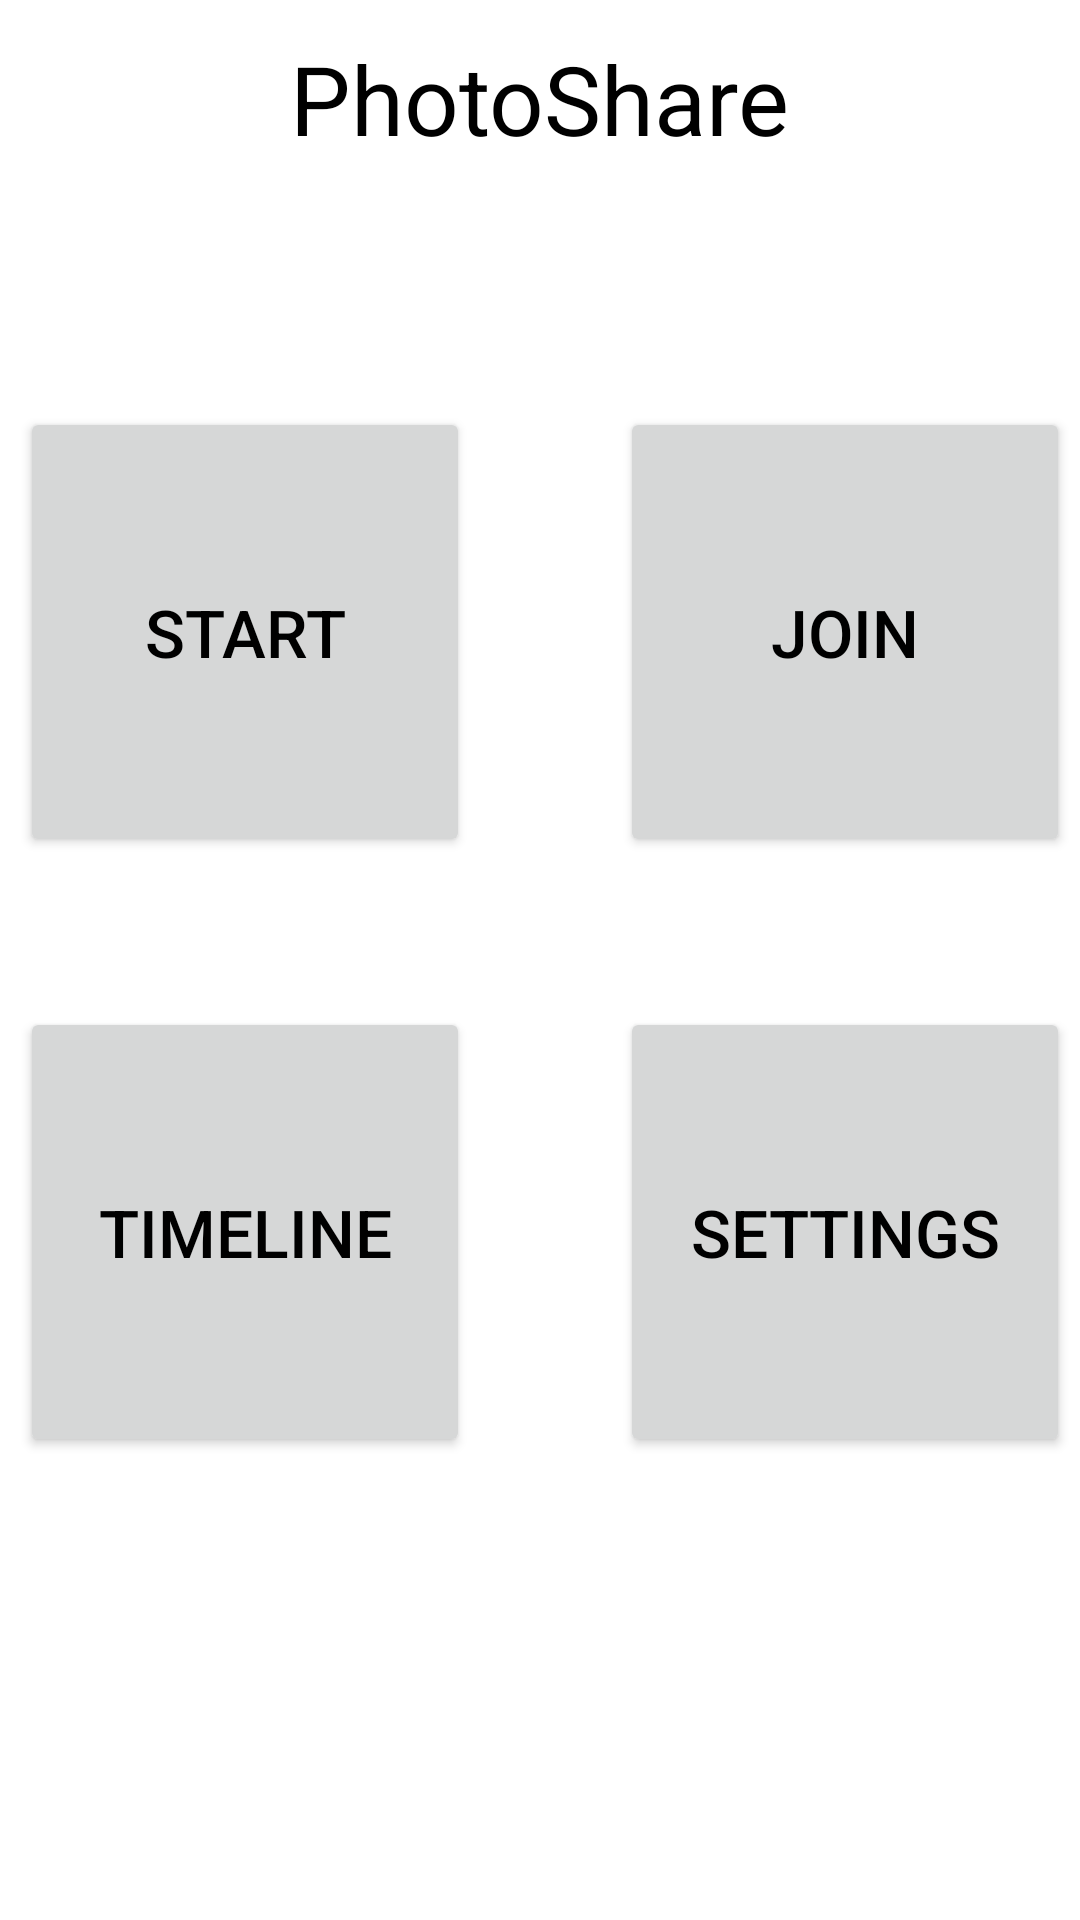

Here is an Android app screen rendered from its layout file. Give the layout XML and the strings, colors and styles it references.
<!-- AndroidManifest.xml: application theme Theme.PhotoShare -->
<!-- res/layout/activity_home_unjoined.xml -->
<?xml version="1.0" encoding="utf-8"?>
<androidx.constraintlayout.widget.ConstraintLayout xmlns:android="http://schemas.android.com/apk/res/android"
    xmlns:app="http://schemas.android.com/apk/res-auto"
    xmlns:tools="http://schemas.android.com/tools"
    android:layout_width="match_parent"
    android:layout_height="match_parent"
    tools:context=".ActivityHomeUnjoined">

    
    <TextView
        android:id="@+id/text_app_name"
        android:layout_width="wrap_content"
        android:layout_height="wrap_content"
        android:text="@string/app_name"
        android:textSize="32sp"
        app:layout_constraintBottom_toBottomOf="parent"
        app:layout_constraintLeft_toLeftOf="parent"
        app:layout_constraintRight_toRightOf="parent"
        app:layout_constraintTop_toTopOf="parent"
        app:layout_constraintVertical_bias="0.019" />

    
    <LinearLayout
        android:id="@+id/layout_button_table"
        android:layout_width="382dp"
        android:layout_height="419dp"
        android:orientation="vertical"
        app:layout_constraintBottom_toBottomOf="parent"
        app:layout_constraintEnd_toEndOf="parent"
        app:layout_constraintHorizontal_bias="0.454"
        app:layout_constraintStart_toStartOf="parent"
        app:layout_constraintTop_toTopOf="parent">

        
        <TableRow
            android:layout_width="match_parent"
            android:layout_height="wrap_content"
            android:gravity="center"
            android:paddingTop="25dp"
            android:paddingBottom="25dp">

            
            <Button
                android:id="@+id/button_start"
                android:layout_width="150dp"
                android:layout_height="150dp"
                android:minLines="2"
                android:onClick="startShareGroup"
                android:text="@string/button_text_start"
                android:textSize="22sp"
                app:icon="@drawable/ic_baseline_play_arrow_24"
                app:iconGravity="textTop"
                app:iconSize="75dp" />

            
            <Space
                android:id="@+id/space_buttons_row1"
                android:layout_width="50dp"
                android:layout_height="wrap_content" />

            
            <Button
                android:id="@+id/button_join"
                android:layout_width="150dp"
                android:layout_height="150dp"
                android:minLines="2"
                android:onClick="joinShareGroup"
                android:text="@string/button_text_join"
                android:textSize="22sp"
                app:icon="@drawable/ic_baseline_add_24"
                app:iconGravity="textTop"
                app:iconSize="75dp" />
        </TableRow>

        
        <TableRow
            android:layout_width="match_parent"
            android:layout_height="wrap_content"
            android:gravity="center"
            android:paddingTop="25dp"
            android:paddingBottom="25dp">

            
            <Button
                android:id="@+id/button_timeline"
                android:layout_width="150dp"
                android:layout_height="150dp"
                android:minLines="2"
                android:text="@string/button_text_timeline"
                android:textSize="22sp"
                app:icon="@drawable/ic_baseline_hourglass_bottom_24"
                app:iconGravity="textTop"
                app:iconSize="75dp" />

            
            <Space
                android:id="@+id/space_buttons_row2"
                android:layout_width="50dp"
                android:layout_height="wrap_content" />

            
            <Button
                android:id="@+id/button_settings"
                android:layout_width="150dp"
                android:layout_height="150dp"
                android:minLines="2"
                android:text="@string/button_text_settings"
                android:textSize="22sp"
                app:icon="@drawable/ic_baseline_settings_24"
                app:iconGravity="textTop"
                app:iconSize="75dp" />
        </TableRow>
    </LinearLayout>

</androidx.constraintlayout.widget.ConstraintLayout>
<!-- resources referenced by this layout -->
<resources>
  <!-- drawable ic_baseline_hourglass_bottom_24 (drawable) -->
  <vector android:height="50dp" android:tint="?attr/colorControlNormal"
      android:viewportHeight="24" android:viewportWidth="24"
      android:width="50dp" xmlns:android="http://schemas.android.com/apk/res/android">
      <path android:fillColor="@android:color/white" android:pathData="M18,22l-0.01,-6L14,12l3.99,-4.01L18,2H6v6l4,4l-4,3.99V22H18zM8,7.5V4h8v3.5l-4,4L8,7.5z"/>
  </vector>
  <string name="app_name">PhotoShare</string>
  <string name="button_text_join">Join</string>
  <string name="button_text_settings">Settings</string>
  <string name="button_text_start">Start</string>
  <string name="button_text_timeline">Timeline</string>
  <style name="Theme.PhotoShare" parent="Theme.MaterialComponents.DayNight.NoActionBar">
          
          <item name="colorPrimary">@color/light_grey</item>
          <item name="colorPrimaryVariant">@color/dark_grey</item>
          <item name="colorOnPrimary">@color/white</item>
          
          <item name="colorSecondary">@color/dark_grey</item>
          <item name="colorSecondaryVariant">@color/light_black</item>
          <item name="colorOnSecondary">@color/black</item>
          
          <item name="android:statusBarColor" tools:targetApi="l">?attr/colorPrimaryVariant</item>
  
          
          <item name="android:windowBackground">@color/dark_grey</item>
          <item name="android:textColor">@color/black</item>
  
  
          
          <item name="materialButtonStyle">@style/HomeButtonStyle</item>
          <item name="switchStyle">@style/SwitchWidgetStyle</item>
      </style>
  <color name="white">#FFFFFFFF</color>
  <color name="black">#FF000000</color>
  <style name="HomeButtonStyle" parent="Widget.MaterialComponents.Button">
          <item name="shapeAppearanceOverlay">@style/ButtonStyle_home_button</item>
      </style>
  <style name="SwitchWidgetStyle" parent="Widget.AppCompat.CompoundButton.Switch">
          <item name="android:textColor">@color/white</item>
          <item name="android:textSize">24sp</item>
      </style>
  <style name="ButtonStyle_home_button" parent="ShapeAppearance.MaterialComponents.MediumComponent">
          <item name="cornerSize">15%</item>
      </style>
</resources>
